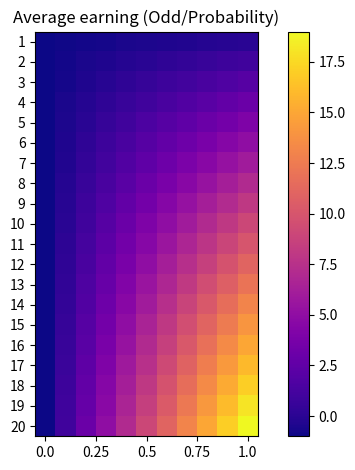
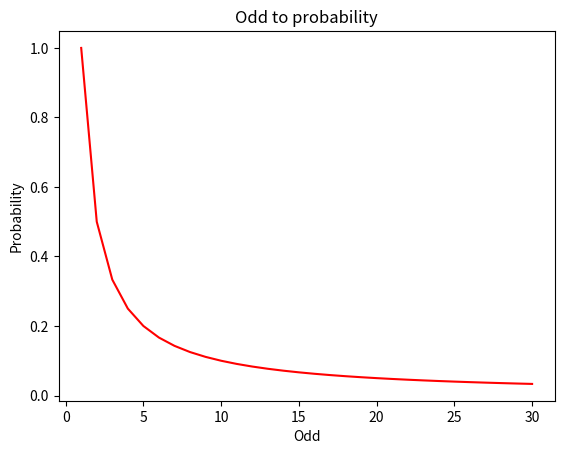
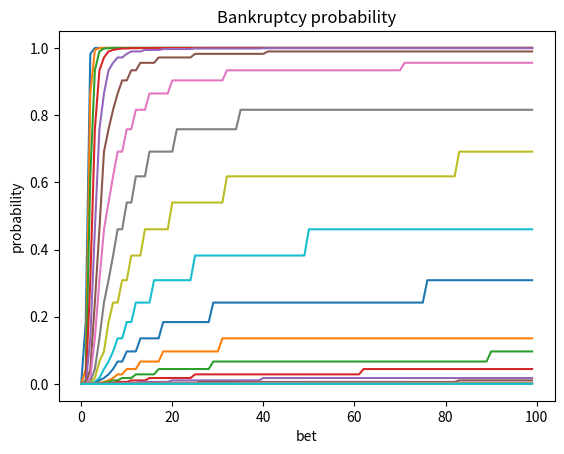
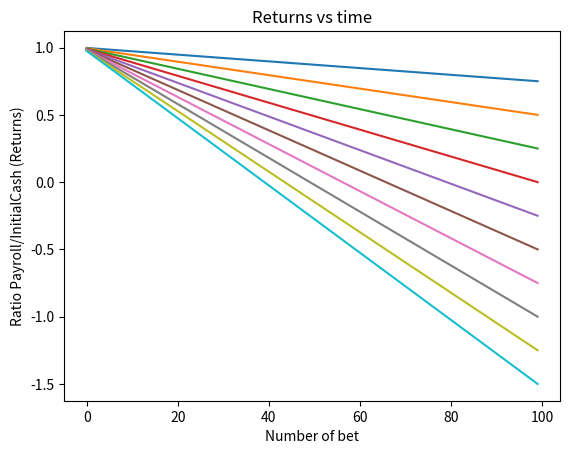

Python code for these plots, in order:
#!/usr/bin/env python3
# -*- coding: utf-8 -*-
"""
Created on Fri Jun 11 21:24:07 2021

[redacted]
"""

import numpy as np
import pandas as pd
from matplotlib import pyplot as plt
from scipy.special import comb



def expected_unit_earning(c,p):
    if p > 1:
        raise ValueError
    return (c-1)*p - 1*(1-p)

def unit_earning(c,p):
    np.random.seed()
    if np.random.uniform() < p:
        return c-1
    else:
        return -1


def sim_earning(c, p, T, seed = -1):
    total_earning = 0
    if seed < 0:
        np.random.seed()
    else:
        np.random.seed(seed)
    outcome = np.random.binomial(1, p, T)
    total_earning = (c-1)*np.sum(outcome) - T + np.sum(outcome)
    return total_earning




def prob_negative_earning(c,p,T):
    i = 0
    prob = 0
    while i < T/c:
        prob = prob + comb(T,i)*p**i*(1 - p)**(T-i)
        i = i + 1
    return prob

def prob_positive_earning(c, p, T):
    return 1 - prob_negative_earning(c, p, T)


def Odd_to_probabilty(Odd):
    return 1/Odd


def prob_bankruptcy(c, p, T, b, cash):
    i = 0
    prob = 0
    while i < (b*T - cash)/(c*b):
        prob = prob + comb(T,i)*p**i*(1 - p)**(T-i)
        i = i + 1
    return prob


def money_vs_time(c, p, T, b, cash):
    return (T*b*((c-1)*p - (1-p))/cash) + 1

#### create a heatmap

arr = np.zeros(shape = (20,11))


for c in range(1,21):
    for p in range(0,11):
        arr[c-1,p] = expected_unit_earning(c, p/10)

fig, ax = plt.subplots()
im = ax.imshow(arr, cmap='plasma')
ax.set_xticks(np.arange(0,11,2.5))
ax.set_yticks(np.arange(0,20))

ax.set_xticklabels(np.arange(0,1.1,0.25))
ax.set_yticklabels(np.arange(1,21))
#ax.xlabel('Probility')
#ax.ylabel('Odd')
'''
for i in range(arr.shape[0]):
    for j in range(arr.shape[1]):
        text = ax.text(j, i, arr[i,j], ha="center", va="center", color="w")
'''        
cbar = ax.figure.colorbar(im, ax=ax)
cbar.ax.set_ylabel('', rotation=-90, va="bottom")

ax.set_title('Average earning (Odd/Probability)')
fig.tight_layout()
#plt.show()


#### What the Odd means in probability, convert Odd to probabi

arr2 = np.zeros(30)

for i in range(30):
    arr2[i] = Odd_to_probabilty(i+1)

fig2, ax2 = plt.subplots()
ax2.plot( np.arange(1,31),arr2, c = 'r')
ax2.set_ylabel('Probability')
ax2.set_xlabel('Odd')
ax2.set_title('Odd to probability')
#plt.show()


### How much money should I bet ? 

# Bankruptcy, bet too high lead to bankruptcy

fig3, ax3 = plt.subplots()

for j in np.arange(1.1, 3.1, 0.1 ):
    pb = np.zeros(100)
    for i in np.arange(100):
        pb[i] = prob_bankruptcy(j, 0.5, 100, i + 1, 100)
    ax3.plot(pb, ls = 'solid')

ax3.set_title('Bankruptcy probability')
ax3.set_xlabel('bet')
ax3.set_ylabel('probability')
    
# Time, bet too low you dont make money during your lifetime

fig4, ax4 = plt.subplots()


for i in range(10):
    pbt = np.zeros(100)
    for t in np.arange(1, 100 + 1):
        pbt[t - 1] = money_vs_time(1.5, 0.5, t, i + 1, 100)
    ax4.plot(pbt, ls = 'solid')

ax4.set_xlabel('Number of bet')
ax4.set_ylabel('Ratio Payroll/InitialCash (Returns)')
ax4.set_title('Returns vs time')


### How to identify good betting value ?

# We need to find bet  with high odd and high probability. 
# The odd are given by the gambling house, the probability are unknown so we need to find a way to estimate those probabilities.
# I focused on the NBA because it's a sport I am used to bet manually. The NBA  has a lot of statistical numbers available, a very high number of games each season.
# Thus training machine learning algorithms on NBA games is easily feasible.

# To keep it simple we focus only on moneyline bet and general game numbers bet, we keep the bet on individual stats for later






